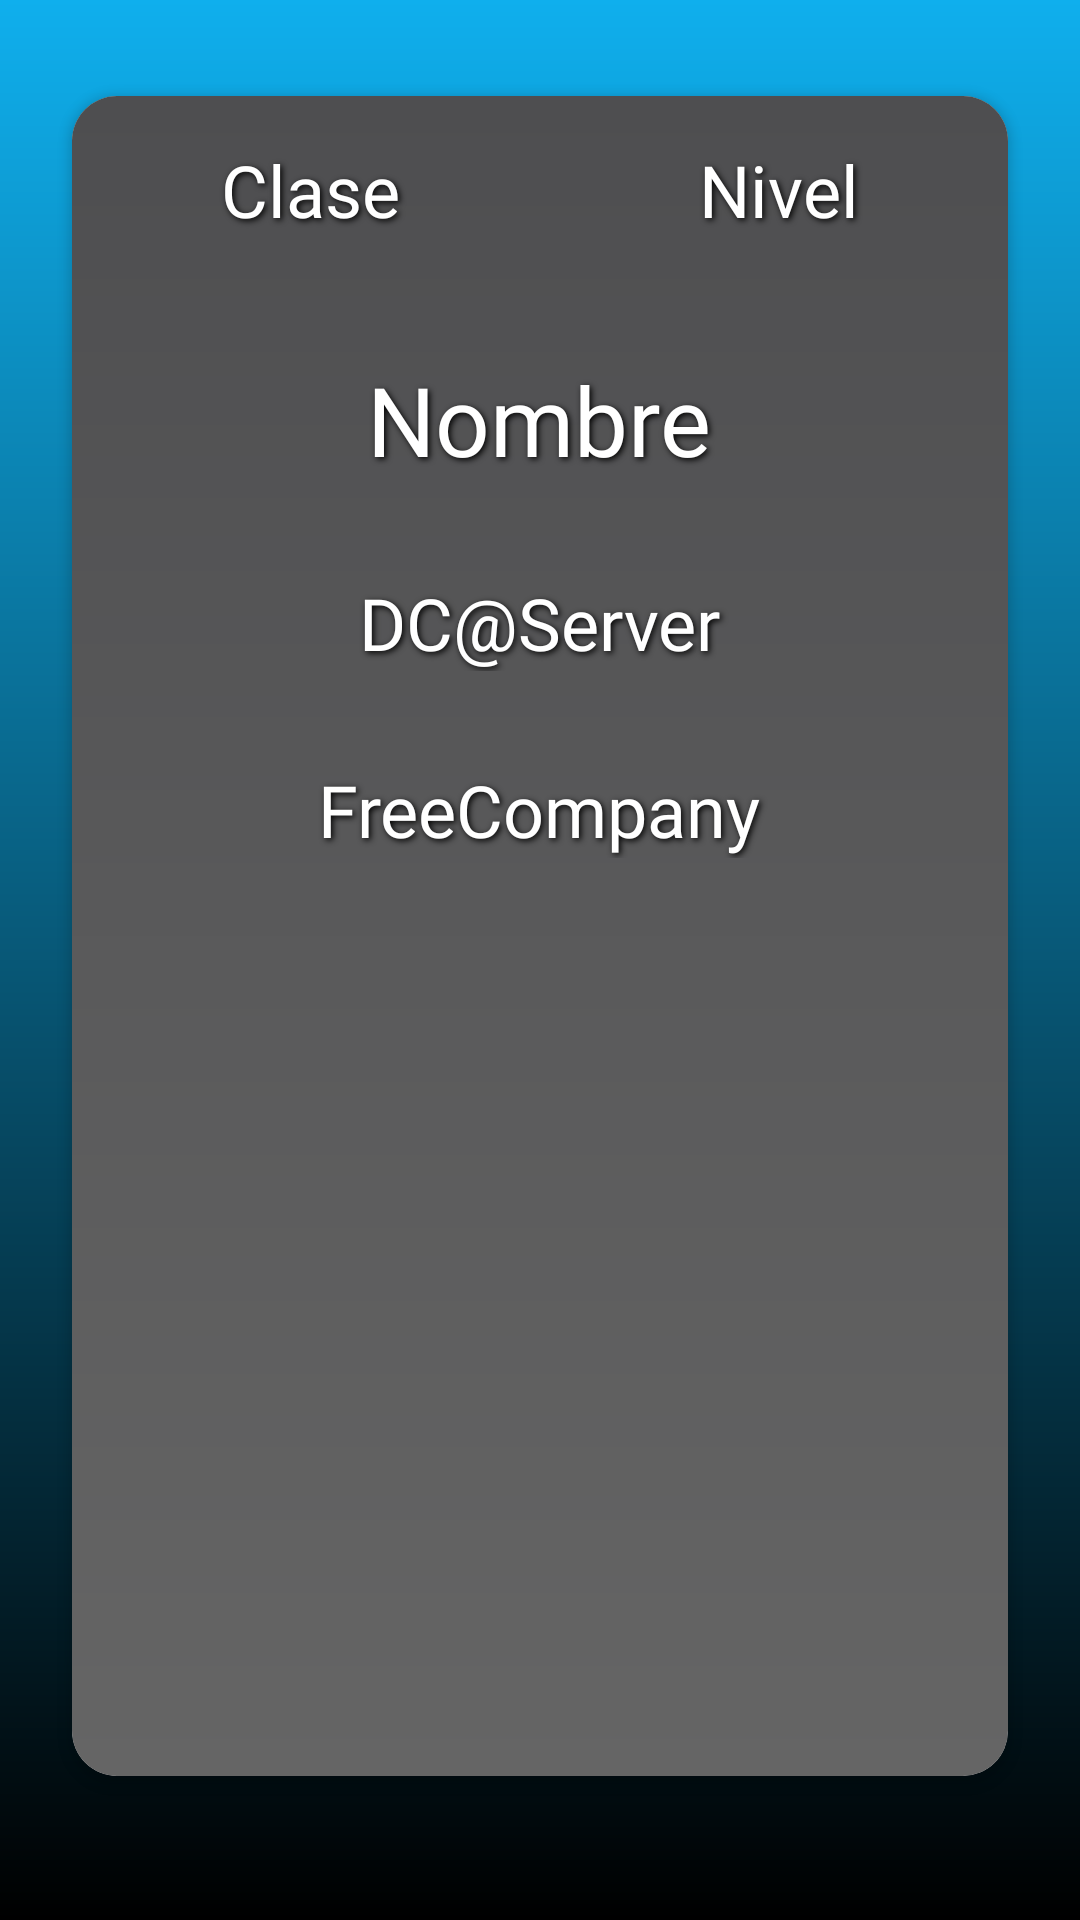

Write the Android layout XML for this screen, with the resource values it uses.
<!-- AndroidManifest.xml: application theme Theme.Proyecto_1Eval_OrtizMario -->
<!-- res/layout/activity_personaje.xml -->
<?xml version="1.0" encoding="utf-8"?>
<androidx.constraintlayout.widget.ConstraintLayout xmlns:android="http://schemas.android.com/apk/res/android"
    xmlns:app="http://schemas.android.com/apk/res-auto"
    xmlns:tools="http://schemas.android.com/tools"
    android:layout_width="match_parent"
    android:layout_height="match_parent"
    android:background="@drawable/fondo_index"
    tools:context=".vista.PersonajeActivity">

    <androidx.cardview.widget.CardView
        android:layout_width="0dp"
        android:layout_height="0dp"
        android:layout_marginStart="24dp"
        android:layout_marginTop="32dp"
        android:layout_marginEnd="24dp"
        android:layout_marginBottom="48dp"
        app:cardCornerRadius="15dp"
        app:layout_constraintBottom_toBottomOf="parent"
        app:layout_constraintEnd_toEndOf="parent"
        app:layout_constraintStart_toStartOf="parent"
        app:layout_constraintTop_toTopOf="parent"
        app:layout_constraintVertical_bias="0.19">

        <TableLayout
            android:layout_width="match_parent"
            android:layout_height="match_parent"
            android:layout_gravity="center"
            android:background="@drawable/fondo_personaje"
            android:stretchColumns="0,1">

            <TableRow
                android:layout_width="match_parent"
                android:layout_height="match_parent"
                android:layout_marginVertical="15dp"
                android:gravity="center">

                <TextView
                    android:id="@+id/tvPersonajeClase"
                    android:layout_width="wrap_content"
                    android:layout_height="wrap_content"
                    android:fontFamily="@font/fjalla_one"
                    android:shadowColor="#000000"
                    android:shadowDx="2"
                    android:shadowDy="2"
                    android:shadowRadius="5"
                    android:text="Clase"
                    android:textAlignment="center"
                    android:textColor="@color/white"
                    android:textSize="24sp" />

                <TextView
                    android:id="@+id/tvPersonajeNivel"
                    android:layout_width="wrap_content"
                    android:layout_height="wrap_content"
                    android:fontFamily="@font/fjalla_one"
                    android:shadowColor="#000000"
                    android:shadowDx="2"
                    android:shadowDy="2"
                    android:shadowRadius="5"
                    android:text="Nivel"
                    android:textAlignment="center"
                    android:textColor="@color/white"
                    android:textSize="24sp" />
            </TableRow>

            <TableRow
                android:layout_width="match_parent"
                android:layout_height="match_parent"
                android:gravity="center">

                <ImageView
                    android:id="@+id/imgPersonajePortrait"
                    android:layout_width="wrap_content"
                    android:layout_height="wrap_content"
                    android:layout_marginHorizontal="20dp"
                    android:layout_span="2"
                    android:adjustViewBounds="true"
                    android:background="@drawable/borde_portrait"
                    tools:srcCompat="@tools:sample/avatars" />
            </TableRow>

            <TableRow
                android:layout_width="match_parent"
                android:layout_height="match_parent"
                android:layout_marginTop="24dp"
                android:layout_marginBottom="15dp">

                <TextView
                    android:id="@+id/tvPersonajeNombre"
                    android:layout_width="wrap_content"
                    android:layout_height="wrap_content"
                    android:layout_span="2"
                    android:fontFamily="@font/fjalla_one"
                    android:gravity="center"
                    android:shadowColor="#000000"
                    android:shadowDx="2"
                    android:shadowDy="2"
                    android:shadowRadius="5"
                    android:text="Nombre"
                    android:textColor="@color/white"
                    android:textSize="32sp" />

            </TableRow>

            <TableRow
                android:layout_width="match_parent"
                android:layout_height="match_parent"
                android:layout_marginVertical="15dp">

                <TextView
                    android:id="@+id/tvPersonajeDCServer"
                    android:layout_width="wrap_content"
                    android:layout_height="wrap_content"
                    android:layout_span="2"
                    android:fontFamily="@font/fjalla_one"
                    android:gravity="center"
                    android:shadowColor="#000000"
                    android:shadowDx="2"
                    android:shadowDy="2"
                    android:shadowRadius="5"
                    android:text="DC@Server"
                    android:textColor="@color/white"
                    android:textSize="24sp" />
            </TableRow>

            <TableRow
                android:layout_width="match_parent"
                android:layout_height="match_parent"
                android:layout_marginVertical="15dp">

                <TextView
                    android:id="@+id/tvPersonajeFC"
                    android:layout_width="wrap_content"
                    android:layout_height="wrap_content"
                    android:layout_span="2"
                    android:fontFamily="@font/fjalla_one"
                    android:gravity="center"
                    android:shadowColor="#000000"
                    android:shadowDx="2"
                    android:shadowDy="2"
                    android:shadowRadius="5"
                    android:text="FreeCompany"
                    android:textColor="@color/white"
                    android:textSize="24sp" />

            </TableRow>
        </TableLayout>

    </androidx.cardview.widget.CardView>

</androidx.constraintlayout.widget.ConstraintLayout>
<!-- resources referenced by this layout -->
<resources>
  <!-- drawable fondo_index (drawable) -->
  <?xml version="1.0" encoding="utf-8"?>
  <shape xmlns:android="http://schemas.android.com/apk/res/android">
      <gradient
          android:startColor="@color/black"
          android:type="linear"
          android:endColor="#0FAFED"
          android:angle="90"/>
  </shape>
  <!-- drawable fondo_personaje (drawable) -->
  <?xml version="1.0" encoding="utf-8"?>
  <shape xmlns:android="http://schemas.android.com/apk/res/android">
      <gradient
          android:startColor="#656565"
          android:endColor="#4E4E50"
          android:angle="90"
          />
  </shape>
  <style name="Theme.Proyecto_1Eval_OrtizMario" parent="Theme.MaterialComponents.DayNight.DarkActionBar">
          
          <item name="colorPrimary">@color/purple_500</item>
          <item name="colorPrimaryVariant">@color/purple_700</item>
          <item name="colorOnPrimary">@color/white</item>
          
          <item name="colorSecondary">@color/teal_200</item>
          <item name="colorSecondaryVariant">@color/teal_700</item>
          <item name="colorOnSecondary">@color/black</item>
          
          <item name="android:statusBarColor">?attr/colorPrimaryVariant</item>
          
      </style>
  <!-- not gathered from this repository: default colours our renderer supplied (Android Studio template values) -->
  <color name="purple_500">#FF6200EE</color>
  <color name="purple_700">#FF3700B3</color>
  <color name="teal_200">#FF03DAC5</color>
  <color name="teal_700">#FF018786</color>
  <color name="black">#FF000000</color>
  <color name="white">#FFFFFFFF</color>
</resources>
